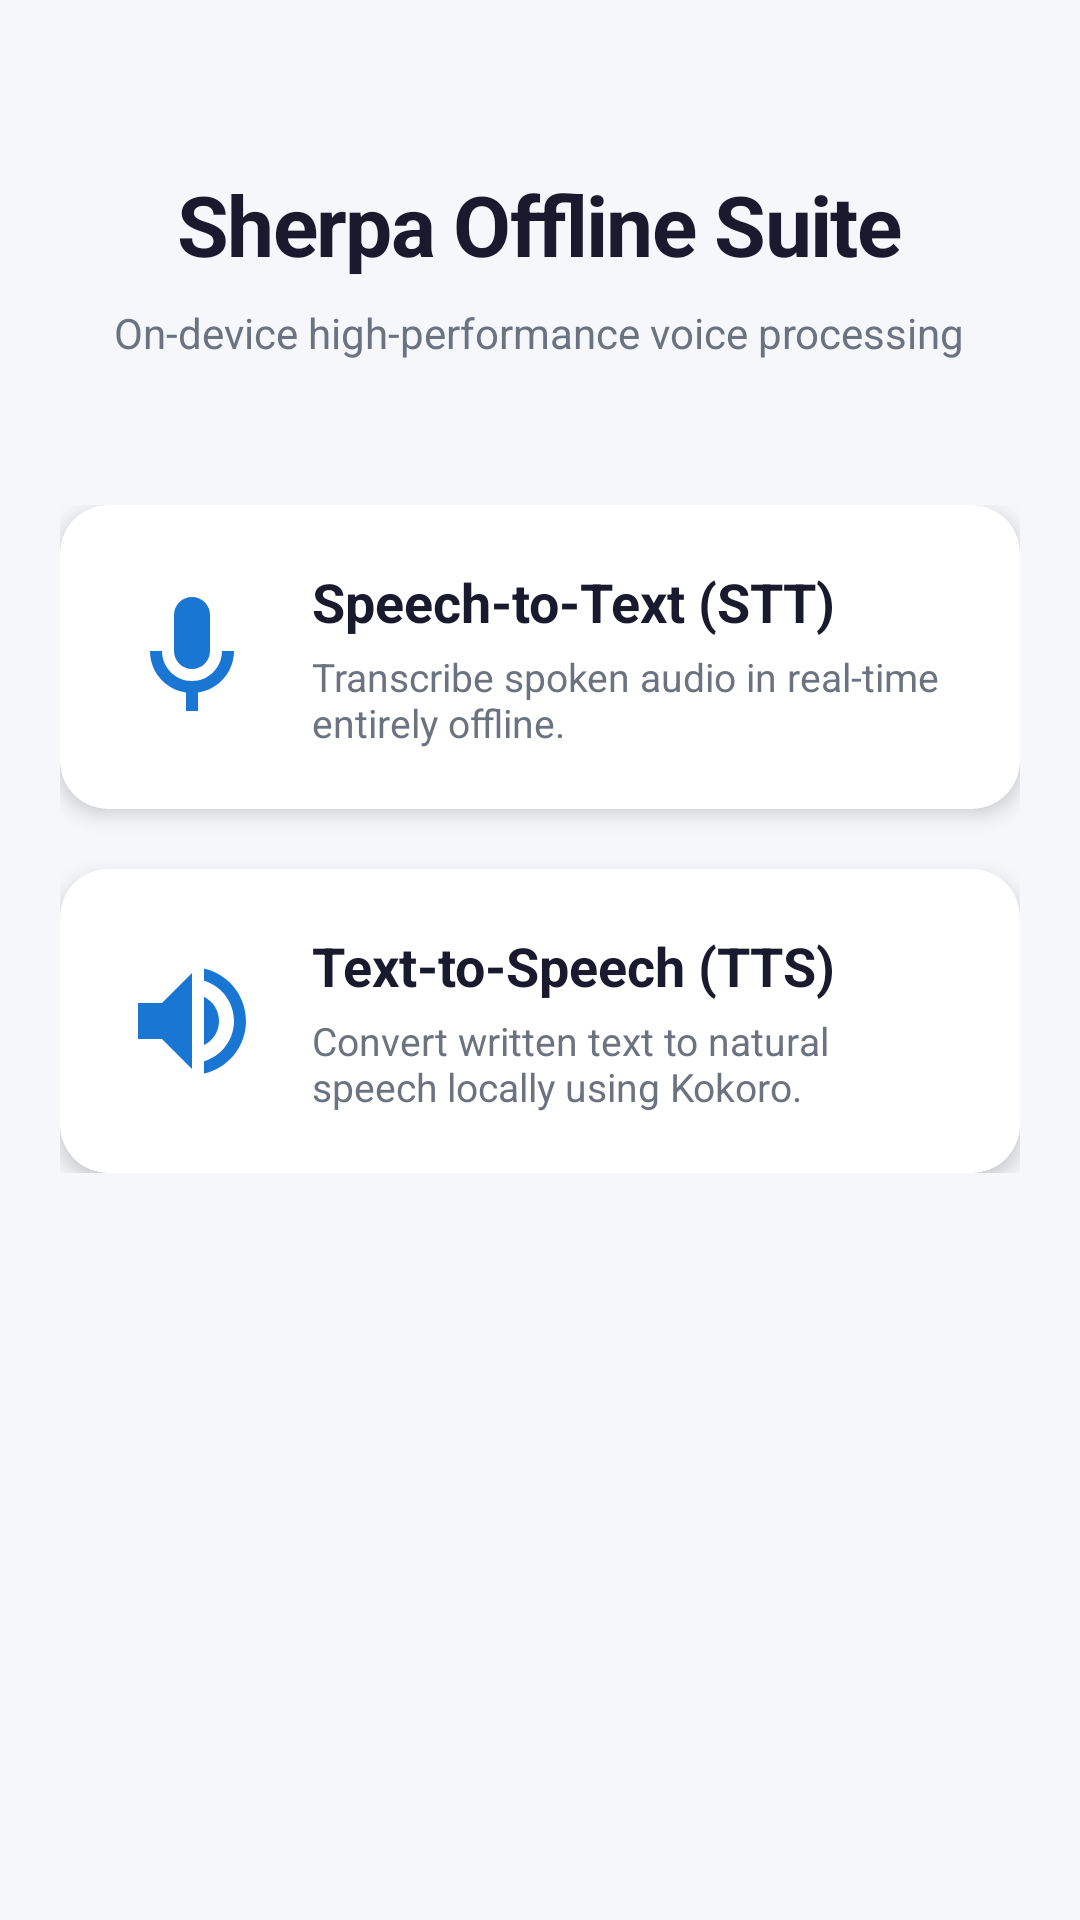

Write the Android layout XML for this screen, with the resource values it uses.
<!-- AndroidManifest.xml: application theme Theme.SherpaSTT -->
<!-- res/layout/activity_home.xml -->
<?xml version="1.0" encoding="utf-8"?>
<androidx.constraintlayout.widget.ConstraintLayout
    xmlns:android="http://schemas.android.com/apk/res/android"
    xmlns:app="http://schemas.android.com/apk/res-auto"
    xmlns:tools="http://schemas.android.com/tools"
    android:layout_width="match_parent"
    android:layout_height="match_parent"
    android:background="@color/background"
    tools:context=".HomeActivity">

    
    <LinearLayout
        android:id="@+id/headerLayout"
        android:layout_width="0dp"
        android:layout_height="wrap_content"
        android:orientation="vertical"
        android:gravity="center_horizontal"
        android:layout_marginTop="56dp"
        android:paddingHorizontal="24dp"
        app:layout_constraintTop_toTopOf="parent"
        app:layout_constraintStart_toStartOf="parent"
        app:layout_constraintEnd_toEndOf="parent">

        <TextView
            android:id="@+id/tvHomeTitle"
            android:layout_width="wrap_content"
            android:layout_height="wrap_content"
            android:text="@string/home_title"
            android:textSize="28sp"
            android:textColor="@color/text_primary"
            android:textStyle="bold"
            android:letterSpacing="-0.02" />

        <TextView
            android:id="@+id/tvHomeSubtitle"
            android:layout_width="wrap_content"
            android:layout_height="wrap_content"
            android:text="@string/home_subtitle"
            android:textSize="14sp"
            android:textColor="@color/text_secondary"
            android:layout_marginTop="8dp"
            android:gravity="center" />

    </LinearLayout>

    
    <LinearLayout
        android:layout_width="0dp"
        android:layout_height="wrap_content"
        android:orientation="vertical"
        android:layout_marginTop="48dp"
        android:paddingHorizontal="20dp"
        app:layout_constraintTop_toBottomOf="@id/headerLayout"
        app:layout_constraintStart_toStartOf="parent"
        app:layout_constraintEnd_toEndOf="parent">

        
        <androidx.cardview.widget.CardView
            android:id="@+id/cardStt"
            android:layout_width="match_parent"
            android:layout_height="wrap_content"
            android:layout_marginBottom="20dp"
            android:clickable="true"
            android:focusable="true"
            android:foreground="?android:attr/selectableItemBackground"
            app:cardCornerRadius="16dp"
            app:cardElevation="4dp"
            app:cardBackgroundColor="@color/surface">

            <LinearLayout
                android:layout_width="match_parent"
                android:layout_height="wrap_content"
                android:orientation="horizontal"
                android:padding="20dp"
                android:gravity="center_vertical">

                <ImageView
                    android:layout_width="48dp"
                    android:layout_height="48dp"
                    android:src="@drawable/ic_stt"
                    android:contentDescription="@string/stt_card_title"
                    app:tint="@color/accent" />

                <LinearLayout
                    android:layout_width="0dp"
                    android:layout_height="wrap_content"
                    android:orientation="vertical"
                    android:layout_weight="1"
                    android:layout_marginStart="16dp">

                    <TextView
                        android:layout_width="wrap_content"
                        android:layout_height="wrap_content"
                        android:text="@string/stt_card_title"
                        android:textSize="18sp"
                        android:textStyle="bold"
                        android:textColor="@color/text_primary" />

                    <TextView
                        android:layout_width="wrap_content"
                        android:layout_height="wrap_content"
                        android:text="@string/stt_card_desc"
                        android:textSize="13sp"
                        android:textColor="@color/text_secondary"
                        android:layout_marginTop="4dp" />

                </LinearLayout>

            </LinearLayout>

        </androidx.cardview.widget.CardView>

        
        <androidx.cardview.widget.CardView
            android:id="@+id/cardTts"
            android:layout_width="match_parent"
            android:layout_height="wrap_content"
            android:clickable="true"
            android:focusable="true"
            android:foreground="?android:attr/selectableItemBackground"
            app:cardCornerRadius="16dp"
            app:cardElevation="4dp"
            app:cardBackgroundColor="@color/surface">

            <LinearLayout
                android:layout_width="match_parent"
                android:layout_height="wrap_content"
                android:orientation="horizontal"
                android:padding="20dp"
                android:gravity="center_vertical">

                <ImageView
                    android:layout_width="48dp"
                    android:layout_height="48dp"
                    android:src="@drawable/ic_tts"
                    android:contentDescription="@string/tts_card_title"
                    app:tint="@color/accent" />

                <LinearLayout
                    android:layout_width="0dp"
                    android:layout_height="wrap_content"
                    android:orientation="vertical"
                    android:layout_weight="1"
                    android:layout_marginStart="16dp">

                    <TextView
                        android:layout_width="wrap_content"
                        android:layout_height="wrap_content"
                        android:text="@string/tts_card_title"
                        android:textSize="18sp"
                        android:textStyle="bold"
                        android:textColor="@color/text_primary" />

                    <TextView
                        android:layout_width="wrap_content"
                        android:layout_height="wrap_content"
                        android:text="@string/tts_card_desc"
                        android:textSize="13sp"
                        android:textColor="@color/text_secondary"
                        android:layout_marginTop="4dp" />

                </LinearLayout>

            </LinearLayout>

        </androidx.cardview.widget.CardView>

    </LinearLayout>

</androidx.constraintlayout.widget.ConstraintLayout>
<!-- resources referenced by this layout -->
<resources>
  <color name="accent">#1976D2</color>
  <color name="background">#F5F7FA</color>
  <color name="surface">#FFFFFF</color>
  <color name="text_primary">#1A1A2E</color>
  <color name="text_secondary">#6B7280</color>
  <!-- drawable ic_stt (drawable) -->
  <vector xmlns:android="http://schemas.android.com/apk/res/android"
      android:width="48dp"
      android:height="48dp"
      android:viewportWidth="24"
      android:viewportHeight="24"
      android:tint="?attr/colorPrimary">
      <path
          android:fillColor="@android:color/white"
          android:pathData="M12,14c1.66,0 3,-1.34 3,-3V5c0,-1.66 -1.34,-3 -3,-3S9,3.34 9,5v6c0,1.66 1.34,3 3,3z"/>
      <path
          android:fillColor="@android:color/white"
          android:pathData="M17,11c0,2.76 -2.24,5 -5,5s-5,-2.24 -5,-5H5c0,3.53 2.61,6.43 6,6.92V21h2v-3.08c3.39,-0.49 6,-3.39 6,-6.92h-2z"/>
  </vector>
  <!-- drawable ic_tts (drawable) -->
  <vector xmlns:android="http://schemas.android.com/apk/res/android"
      android:width="48dp"
      android:height="48dp"
      android:viewportWidth="24"
      android:viewportHeight="24"
      android:tint="?attr/colorPrimary">
      <path
          android:fillColor="@android:color/white"
          android:pathData="M3,9v6h4l5,5V4L7,9H3zm13.5,3c0,-1.77 -1.02,-3.29 -2.5,-4.03v8.05c1.48,-0.73 2.5,-2.25 2.5,-4.02zM14,3.23v2.06c2.89,0.86 5,3.54 5,6.71s-2.11,5.85 -5,6.71v2.06c4.01,-0.91 7,-4.49 7,-8.77s-2.99,-7.86 -7,-8.77z"/>
  </vector>
  <string name="home_subtitle">On-device high-performance voice processing</string>
  <string name="home_title">Sherpa Offline Suite</string>
  <string name="stt_card_desc">Transcribe spoken audio in real-time entirely offline.</string>
  <string name="stt_card_title">Speech-to-Text (STT)</string>
  <string name="tts_card_desc">Convert written text to natural speech locally using Kokoro.</string>
  <string name="tts_card_title">Text-to-Speech (TTS)</string>
  <style name="Theme.SherpaSTT" parent="Theme.Material3.Light.NoActionBar">
          <item name="colorPrimary">@color/accent</item>
          <item name="colorOnPrimary">@color/white</item>
          <item name="android:statusBarColor">@color/accent</item>
      </style>
  <color name="white">#FFFFFF</color>
</resources>
